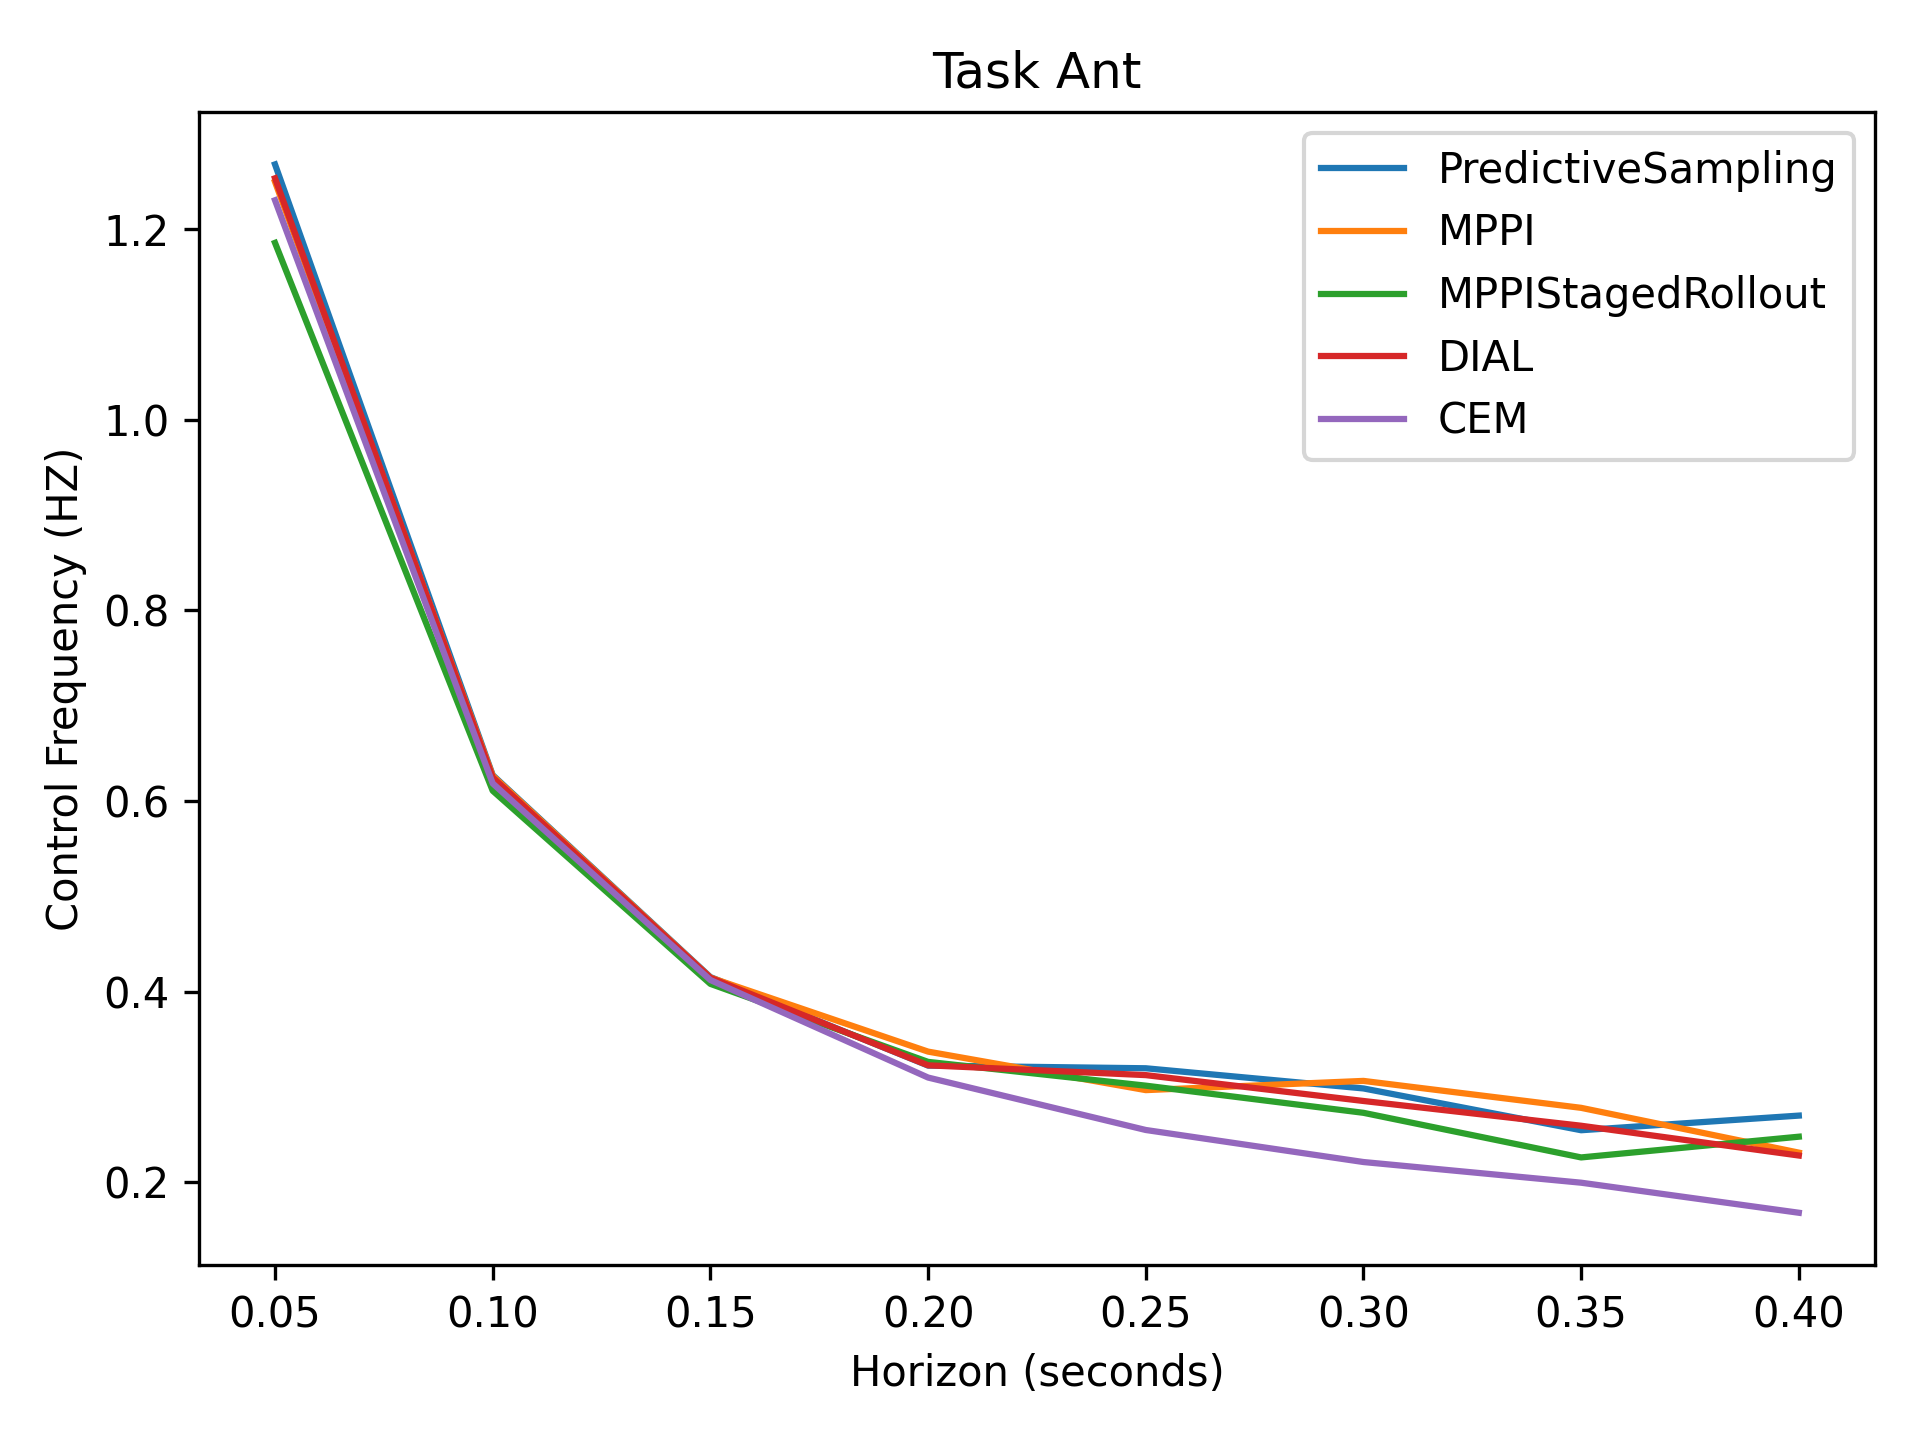

Values plotted in this chart, from the file beside it:
1.27e+00, 6.27e-01, 4.15e-01, 3.22e-01, 3.19e-01, 2.98e-01, 2.54e-01, 2.70e-01
1.25e+00, 6.26e-01, 4.15e-01, 3.37e-01, 2.97e-01, 3.06e-01, 2.78e-01, 2.31e-01
1.19e+00, 6.11e-01, 4.08e-01, 3.26e-01, 3.01e-01, 2.73e-01, 2.26e-01, 2.48e-01
1.25e+00, 6.25e-01, 4.14e-01, 3.23e-01, 3.12e-01, 2.85e-01, 2.59e-01, 2.28e-01
1.23e+00, 6.18e-01, 4.12e-01, 3.10e-01, 2.55e-01, 2.21e-01, 1.99e-01, 1.68e-01
